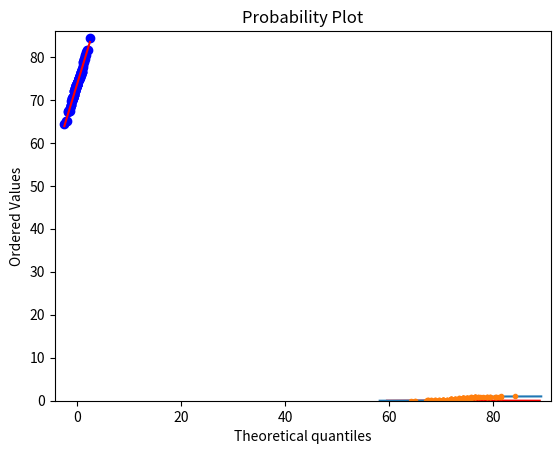

Python code for this plot:
import numpy as np
import matplotlib.pyplot as plt
import seaborn as sns

from scipy import stats

a = [  74.3,78.8,68.8,78.0,70.4,80.5,80.5,69.7,71.2,73.5
      ,79.5,75.6,75.0,78.8,72.0,72.0,72.0,74.3,71.2,72.0
      ,75.0,73.5,78.8,74.3,75.8,65.0,74.3,71.2,69.7,68.0
      ,73.5,75.0,72.0,64.3,75.8,80.3,69.7,74.3,73.5,73.5
      ,75.8,75.8,68.8,76.5,70.4,71.2,81.2,75.0,70.4,68.0
      ,70.4,72.0,76.5,74.3,76.5,77.6,67.3,72.0,75.0,74.3
      ,73.5,79.5,73.5,74.7,65.0,76.5,81.6,75.4,72.7,72.7
      ,67.2,76.5,72.7,70.4,77.2,68.8,67.5,67.5,67.3,72.7
      ,75.8,73.5,75.0,73.5,73.5,73.5,72.7,81.6,70.3,74.3
      ,73.5,79.5,70.4,76.5,72.7,77.2,84.3,75.0,76.5,70.4]

a = np.array(a)
#做直方图并拟合正态分布曲线
sns.distplot(a,color="r",bins=30,kde=True)
plt.show()
# 经验分布函数图
def ecdf(a): # 计算数据的ECDF值
    x = np.sort(a)
    y = np.arange(1, len(x)+1) / len(x)
    return (x,y)
mu = np.mean(a)
sigma = np.std(a)
# def ecdf(a): # 计算数据的ECDF值
#     x = np.sort(a)
#     y = np.arange(1, len(x)+1) / len(x)
#     return (x,y)

samples = np.random.normal(mu, sigma, 10000)

# Get the CDF of the samples and of the data
x, y = ecdf(a)
x_theor, y_theor = ecdf(samples)

# Plot the CDFs and show the plot
_ = plt.plot(x_theor, y_theor)
_ = plt.plot(x, y, marker='.', linestyle='none')
plt.margins(0.02)
_ = plt.xlabel('blood_index')
_ = plt.ylabel('ECDF')
plt.show()

# 做正态QQ图
stats.probplot(a, dist="norm", plot=plt)
plt.show()